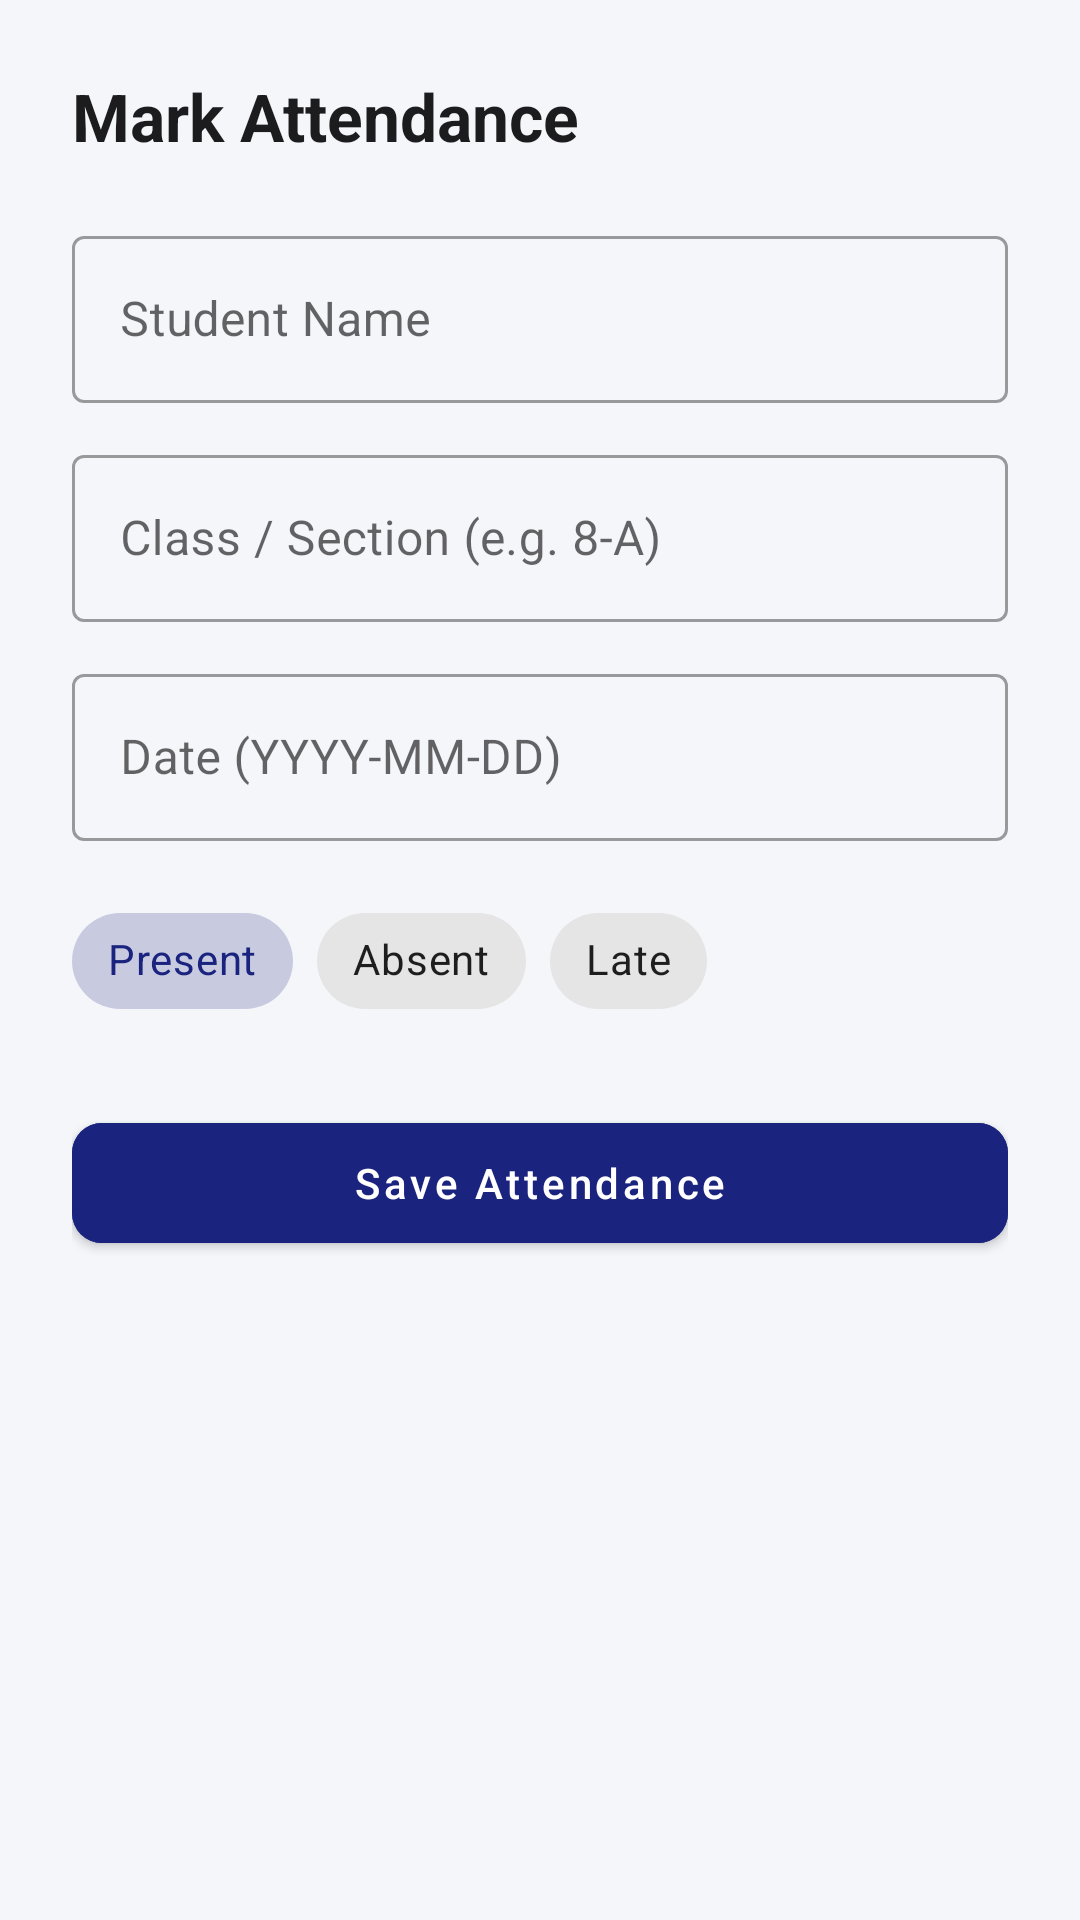

Produce the Android XML layout that renders to this screen, including the resource entries it uses.
<!-- AndroidManifest.xml: application theme Theme.SchoolAttendance -->
<!-- res/layout/activity_mark_attendance.xml -->
<?xml version="1.0" encoding="utf-8"?>
<LinearLayout xmlns:android="http://schemas.android.com/apk/res/android"
    xmlns:app="http://schemas.android.com/apk/res-auto"
    android:layout_width="match_parent"
    android:layout_height="match_parent"
    android:orientation="vertical"
    android:padding="24dp"
    android:background="@color/background">

    <TextView
        android:layout_width="wrap_content"
        android:layout_height="wrap_content"
        android:text="Mark Attendance"
        android:textColor="@color/text_primary"
        android:textSize="22sp"
        android:textStyle="bold"
        android:layout_marginBottom="20dp" />

    <com.google.android.material.textfield.TextInputLayout
        style="@style/Widget.MaterialComponents.TextInputLayout.OutlinedBox"
        android:layout_width="match_parent"
        android:layout_height="wrap_content"
        android:hint="Student Name">
        <com.google.android.material.textfield.TextInputEditText
            android:id="@+id/etStudentName"
            android:layout_width="match_parent"
            android:layout_height="wrap_content"
            android:textColor="#000000" />
    </com.google.android.material.textfield.TextInputLayout>

    <com.google.android.material.textfield.TextInputLayout
        style="@style/Widget.MaterialComponents.TextInputLayout.OutlinedBox"
        android:layout_width="match_parent"
        android:layout_height="wrap_content"
        android:layout_marginTop="12dp"
        android:hint="Class / Section (e.g. 8-A)">
        <com.google.android.material.textfield.TextInputEditText
            android:id="@+id/etClassName"
            android:layout_width="match_parent"
            android:layout_height="wrap_content"
            android:textColor="#000000" />
    </com.google.android.material.textfield.TextInputLayout>

    <com.google.android.material.textfield.TextInputLayout
        style="@style/Widget.MaterialComponents.TextInputLayout.OutlinedBox"
        android:layout_width="match_parent"
        android:layout_height="wrap_content"
        android:layout_marginTop="12dp"
        android:hint="Date (YYYY-MM-DD)">
        <com.google.android.material.textfield.TextInputEditText
            android:id="@+id/etDate"
            android:layout_width="match_parent"
            android:layout_height="wrap_content"
            android:textColor="#000000" />
    </com.google.android.material.textfield.TextInputLayout>

    <com.google.android.material.chip.ChipGroup
        android:id="@+id/chipGroupStatus"
        android:layout_width="match_parent"
        android:layout_height="wrap_content"
        android:layout_marginTop="16dp"
        app:singleSelection="true">

        <com.google.android.material.chip.Chip
            android:id="@+id/chipPresent"
            style="@style/Widget.MaterialComponents.Chip.Choice"
            android:layout_width="wrap_content"
            android:layout_height="wrap_content"
            android:checked="true"
            android:text="Present" />

        <com.google.android.material.chip.Chip
            android:id="@+id/chipAbsent"
            style="@style/Widget.MaterialComponents.Chip.Choice"
            android:layout_width="wrap_content"
            android:layout_height="wrap_content"
            android:text="Absent" />

        <com.google.android.material.chip.Chip
            android:id="@+id/chipLate"
            style="@style/Widget.MaterialComponents.Chip.Choice"
            android:layout_width="wrap_content"
            android:layout_height="wrap_content"
            android:text="Late" />
    </com.google.android.material.chip.ChipGroup>

    <com.google.android.material.button.MaterialButton
        android:id="@+id/btnSaveAttendance"
        android:layout_width="match_parent"
        android:layout_height="52dp"
        android:layout_marginTop="24dp"
        android:text="Save Attendance"
        android:textAllCaps="false"
        app:cornerRadius="10dp"
        android:backgroundTint="@color/primary" />

    <ProgressBar
        android:id="@+id/progressBar"
        android:layout_width="wrap_content"
        android:layout_height="wrap_content"
        android:layout_marginTop="16dp"
        android:layout_gravity="center"
        android:visibility="gone" />

</LinearLayout>
<!-- resources referenced by this layout -->
<resources>
  <color name="background">#F5F6FA</color>
  <color name="primary">#1A237E</color>
  <color name="text_primary">#1C1C1E</color>
  <style name="Theme.SchoolAttendance" parent="Theme.MaterialComponents.DayNight.NoActionBar">
          <item name="colorPrimary">@color/primary</item>
          <item name="colorPrimaryDark">@color/primary_dark</item>
          <item name="colorAccent">@color/accent</item>
          <item name="android:windowBackground">@color/background</item>
          <item name="android:statusBarColor">@color/primary_dark</item>
          <item name="android:editTextColor">#000000</item>
          <item name="editTextColor">#000000</item>
      </style>
  <color name="primary_dark">#0D1454</color>
  <color name="accent">#FF6D00</color>
</resources>
